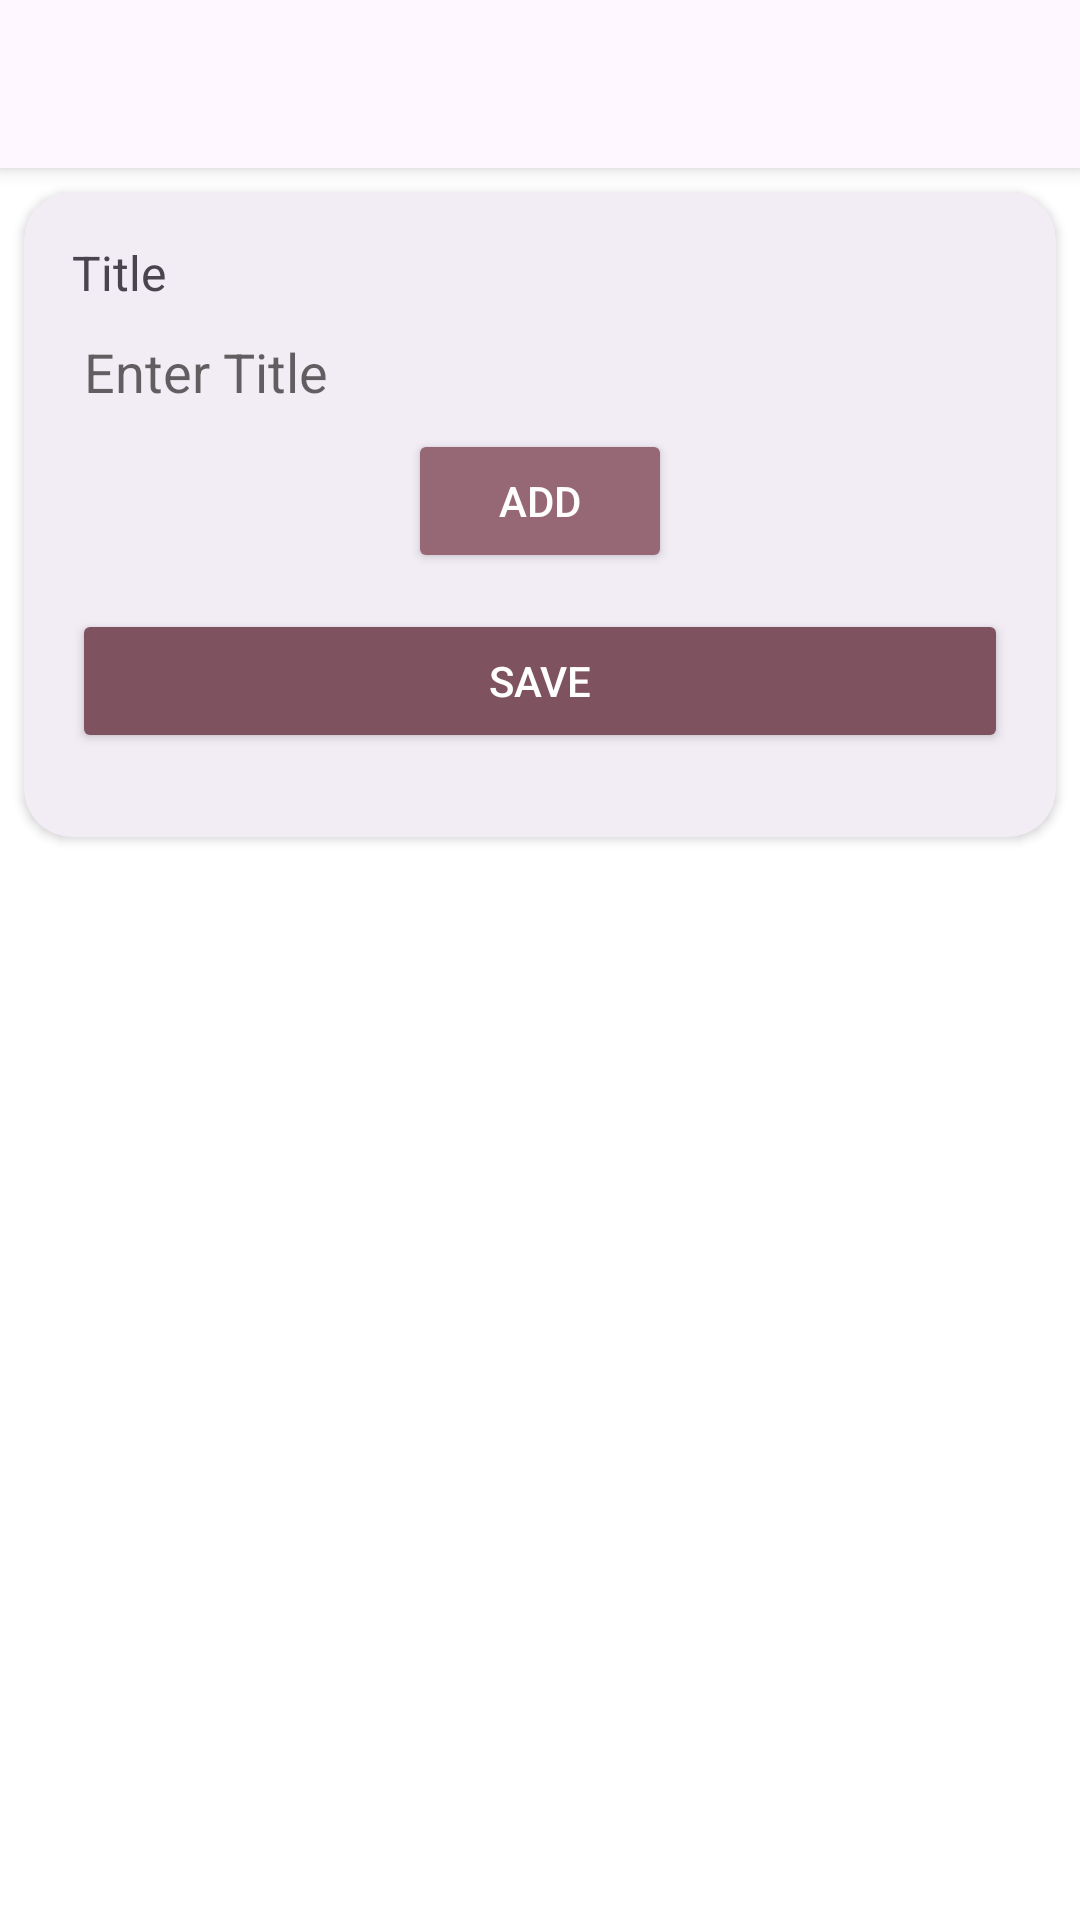

The Android layout XML behind this screen, and the referenced resources:
<!-- AndroidManifest.xml: application theme AppTheme -->
<!-- res/layout/activity_add_exam.xml -->
<?xml version="1.0" encoding="utf-8"?>
<LinearLayout xmlns:android="http://schemas.android.com/apk/res/android"
    xmlns:app="http://schemas.android.com/apk/res-auto"
    xmlns:tools="http://schemas.android.com/tools"
    android:id="@+id/main"
    android:layout_width="match_parent"
    android:layout_height="match_parent"
    tools:context=".ui.notes.NotesActivity"
    android:orientation="vertical"
    >

    <include
        android:id="@+id/toolbarIncl"
        layout="@layout/common_toolbar"/>

    <androidx.cardview.widget.CardView
        android:layout_width="match_parent"
        android:layout_height="wrap_content"
        app:layout_constraintTop_toTopOf="@+id/toolbarIncl"
        app:cardCornerRadius="16dp"
        android:layout_margin="8dp"
        app:cardBackgroundColor="@color/md_theme_surfaceContainer"
        >

        <ScrollView
            android:layout_width="match_parent"
            android:layout_height="match_parent"
            >

            <LinearLayout
                android:layout_width="match_parent"
                android:layout_height="wrap_content"
                android:orientation="vertical"
                android:padding="16dp"
                android:layout_marginBottom="12dp"
                >

                <TextView
                    android:text="@string/title"
                    android:textColor="@color/md_theme_onSurfaceVariant"
                    android:textSize="16sp"
                    android:layout_width="match_parent"
                    android:layout_height="wrap_content"
                    />

                <EditText
                    android:id="@+id/title"
                    android:layout_width="match_parent"
                    android:layout_height="wrap_content"
                    android:autofillHints="title"
                    android:hint="@string/enter_title"
                    android:inputType="text"
                    android:backgroundTint="#00000000"
                    />

                <LinearLayout
                    android:id="@+id/questionLayout"
                    android:layout_width="match_parent"
                    android:layout_height="match_parent"
                    android:orientation="vertical"
                    />

                <Button
                    android:id="@+id/newQuestionButton"
                    android:layout_width="wrap_content"
                    android:layout_height="wrap_content"
                    android:layout_gravity="center"
                    android:backgroundTint="@color/md_theme_tertiaryContainer_mediumContrast"
                    android:textColor="@color/md_theme_onTertiary"
                    android:text="@string/add"
                    />

                <Button
                    android:id="@+id/addButton"
                    android:layout_width="match_parent"
                    android:layout_height="wrap_content"
                    android:text="@string/save"
                    android:layout_marginTop="12dp"
                    android:backgroundTint="@color/md_theme_tertiary"
                    android:textColor="@color/md_theme_onTertiary"
                    />
            </LinearLayout>

        </ScrollView>

    </androidx.cardview.widget.CardView>


</LinearLayout>
<!-- res/layout/common_toolbar.xml (included above) -->
<?xml version="1.0" encoding="utf-8"?>
<androidx.appcompat.widget.Toolbar
    xmlns:android="http://schemas.android.com/apk/res/android"
    xmlns:app="http://schemas.android.com/apk/res-auto"
    android:id="@+id/toolbar"
    android:layout_width="match_parent"
    android:layout_height="?attr/actionBarSize"
    android:elevation="4dp"
    android:theme="@style/AppTheme"
    android:background="@color/md_theme_surface"
    app:layout_constraintEnd_toEndOf="parent"
    app:layout_constraintStart_toStartOf="parent"
    app:layout_constraintTop_toTopOf="parent"
    />
<!-- resources referenced by this layout -->
<resources>
  <color name="md_theme_onSurfaceVariant">#49454E</color>
  <color name="md_theme_onTertiary">#FFFFFF</color>
  <color name="md_theme_surface">#FEF7FF</color>
  <color name="md_theme_surfaceContainer">#F2ECF4</color>
  <color name="md_theme_tertiary">#7E525F</color>
  <color name="md_theme_tertiaryContainer_mediumContrast">#966775</color>
  <string name="add">Add</string>
  <string name="enter_title">Enter Title</string>
  <string name="save">Save</string>
  <string name="title">Title</string>
</resources>
